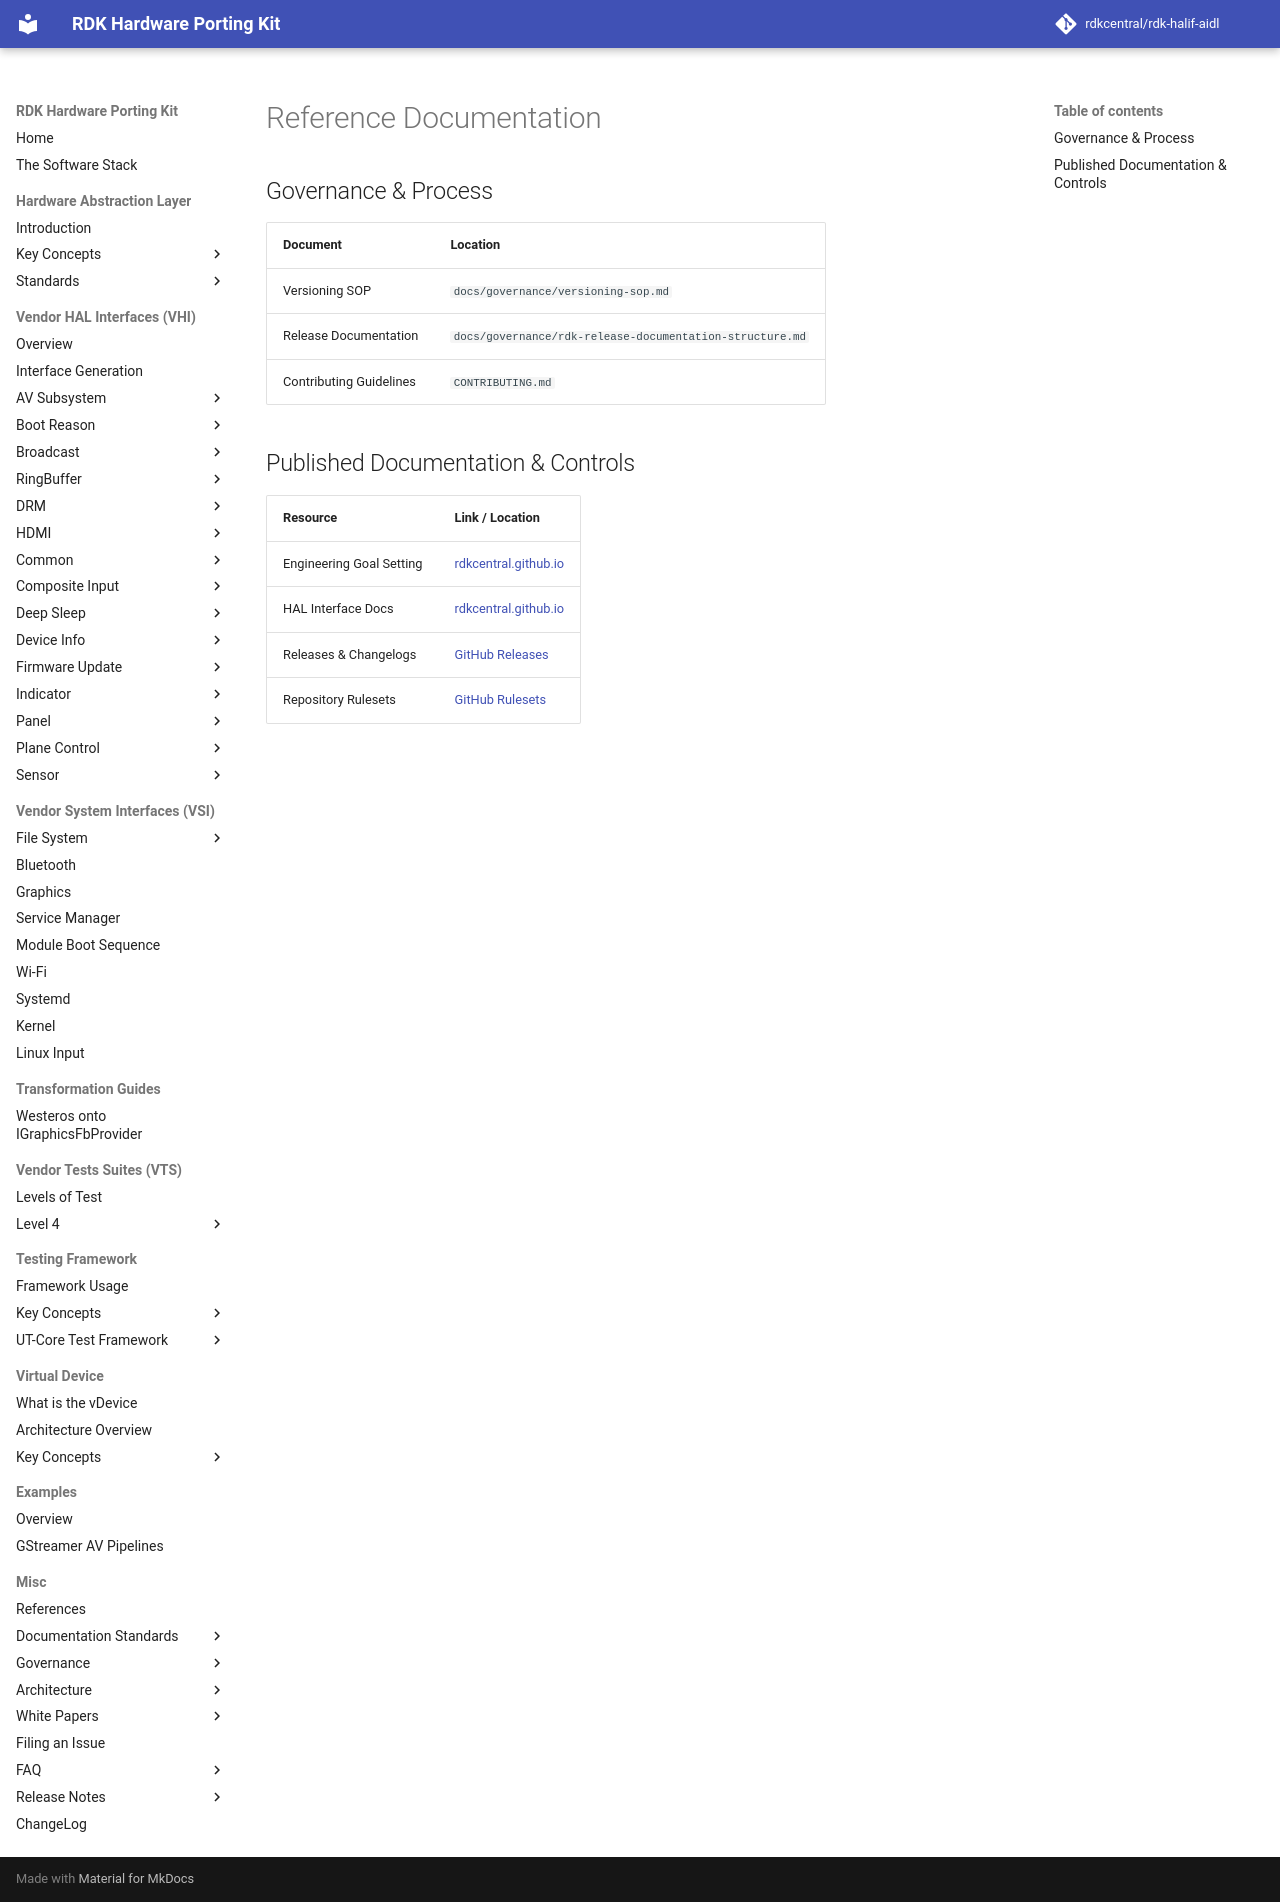

repository: rdkcentral/rdk-halif-aidl · page: 0.23.1/presentations/change-request-process/14-reference-documentation/index.html · generator: mkdocs

# Reference Documentation

## Governance & Process

| Document                 | Location                                               |
|--------------------------|--------------------------------------------------------|
| Versioning SOP           | `docs/governance/versioning-sop.md`                    |
| Release Documentation    | `docs/governance/rdk-release-documentation-structure.md` |
| Contributing Guidelines  | `CONTRIBUTING.md`                                      |

## Published Documentation & Controls

| Resource                 | Link / Location                            |
|--------------------------|--------------------------------------------|
| Engineering Goal Setting | [rdkcentral.github.io](https://rdkcentral.github.io/rdk-halif-aidl/0.13.0/whitepapers/engineering_goals/) |
| HAL Interface Docs       | [rdkcentral.github.io](https://rdkcentral.github.io/rdk-halif-aidl/) |
| Releases & Changelogs    | [GitHub Releases](https://github.com/rdkcentral/rdk-halif-aidl/releases) |
| Repository Rulesets      | [GitHub Rulesets](https://github.com/rdkcentral/rdk-halif-aidl/rules) |
